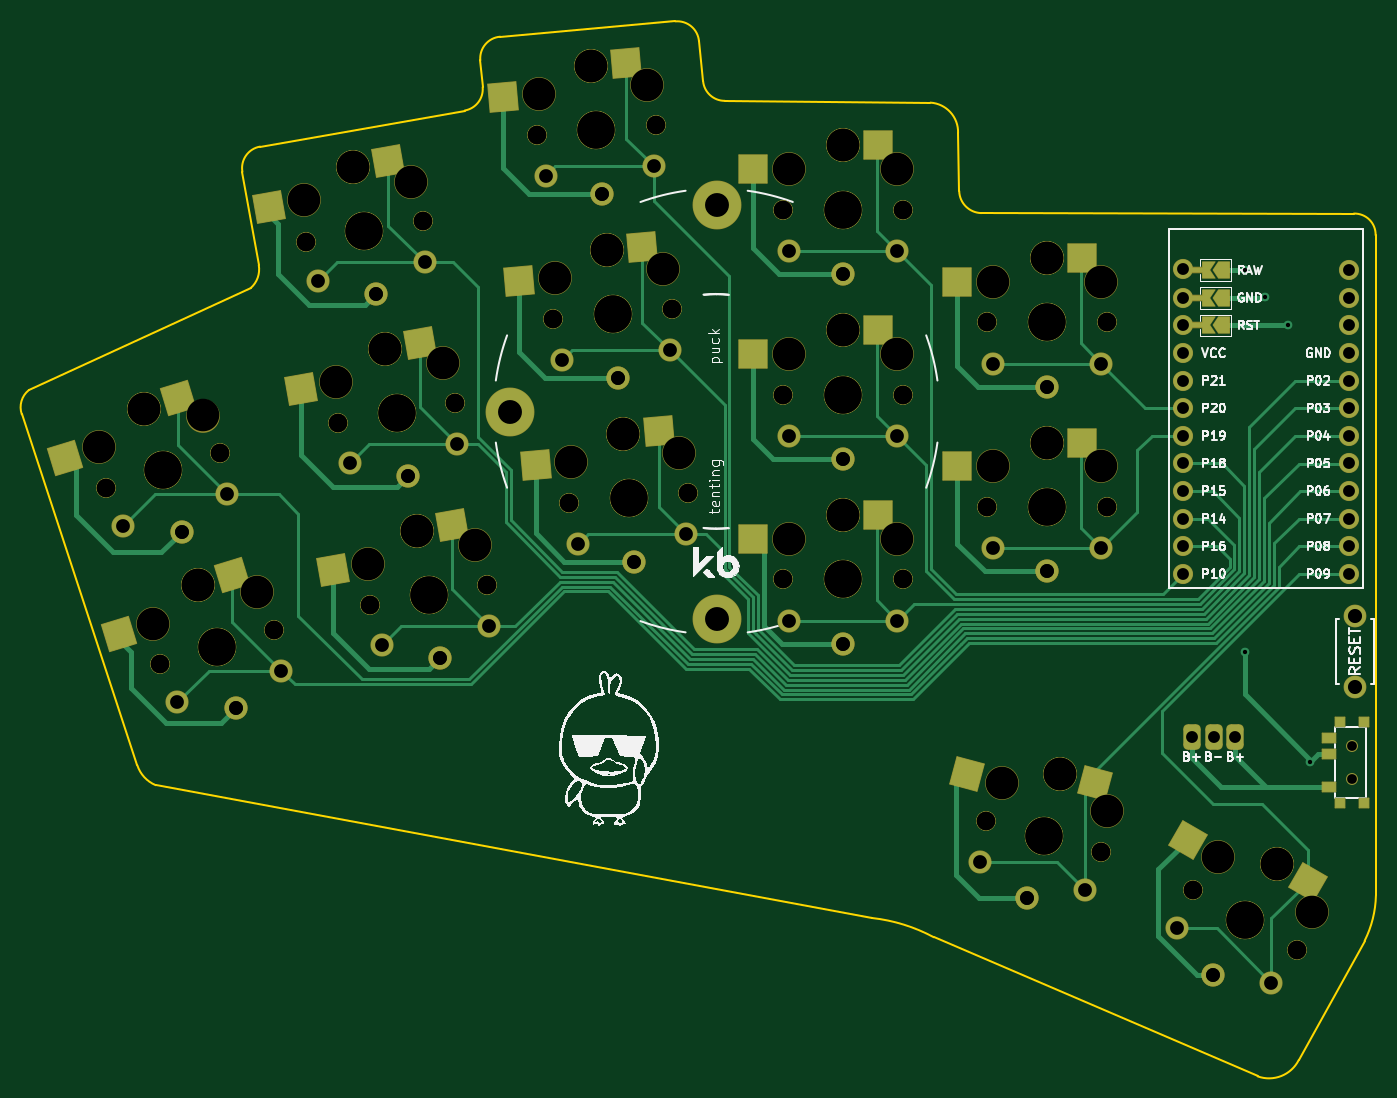
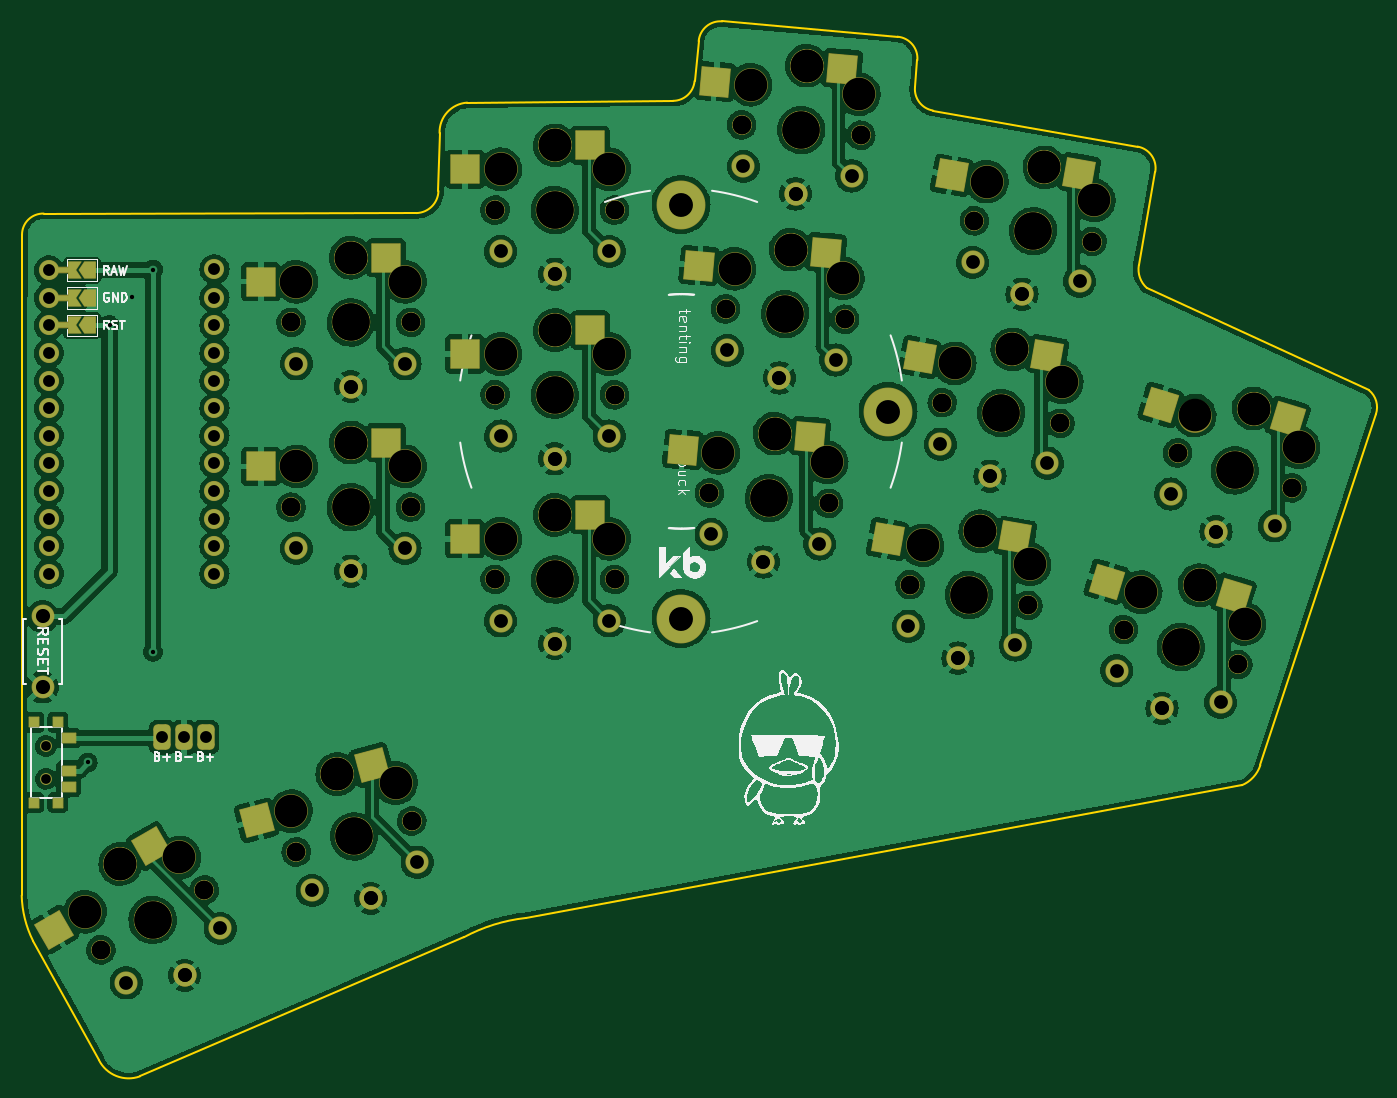
Circuit board: 11 layer files. Board 124.6 x 97.1 mm.
- bottom_copper: battoota-B_Cu.gbl (529033 bytes)
- bottom_mask: battoota-B_Mask.gbs (11247 bytes)
- paste: battoota-B_Paste.gbp (2258 bytes)
- bottom_silk: battoota-B_Silkscreen.gbo (42588 bytes)
- outline: battoota-Edge_Cuts.gm1 (2276 bytes)
- top_copper: battoota-F_Cu.gtl (23479 bytes)
- top_mask: battoota-F_Mask.gts (11262 bytes)
- paste: battoota-F_Paste.gtp (2255 bytes)
- top_silk: battoota-F_Silkscreen.gto (60625 bytes)
- drill: battoota-NPTH.drl (2898 bytes)
- drill: battoota-PTH.drl (2084 bytes)

=== bottom_copper: battoota-B_Cu.gbl (529033 bytes, source omitted) ===
=== bottom_mask: battoota-B_Mask.gbs (11247 bytes, source omitted) ===
=== paste: battoota-B_Paste.gbp ===
%TF.GenerationSoftware,KiCad,Pcbnew,(6.0.4)*%
%TF.CreationDate,2022-05-14T00:02:04+02:00*%
%TF.ProjectId,battoota,62617474-6f6f-4746-912e-6b696361645f,v1.0.0*%
%TF.SameCoordinates,Original*%
%TF.FileFunction,Paste,Bot*%
%TF.FilePolarity,Positive*%
%FSLAX46Y46*%
G04 Gerber Fmt 4.6, Leading zero omitted, Abs format (unit mm)*
G04 Created by KiCad (PCBNEW (6.0.4)) date 2022-05-14 00:02:04*
%MOMM*%
%LPD*%
G01*
G04 APERTURE LIST*
G04 Aperture macros list*
%AMRotRect*
0 Rectangle, with rotation*
0 The origin of the aperture is its center*
0 $1 length*
0 $2 width*
0 $3 Rotation angle, in degrees counterclockwise*
0 Add horizontal line*
21,1,$1,$2,0,0,$3*%
G04 Aperture macros list end*
%ADD10RotRect,2.600000X2.600000X10.000000*%
%ADD11RotRect,2.600000X2.600000X5.000000*%
%ADD12R,2.600000X2.600000*%
%ADD13RotRect,2.600000X2.600000X330.000000*%
%ADD14R,0.900000X0.900000*%
%ADD15R,1.250000X0.900000*%
%ADD16RotRect,2.600000X2.600000X17.000000*%
%ADD17RotRect,2.600000X2.600000X345.000000*%
G04 APERTURE END LIST*
D10*
%TO.C,S11*%
X67128658Y110035975D03*
X78885213Y109875035D03*
%TD*%
D11*
%TO.C,S15*%
X90440529Y102756090D03*
X102138320Y101571111D03*
%TD*%
D12*
%TO.C,S21*%
X112136087Y95636017D03*
X123686087Y93436017D03*
%TD*%
%TO.C,S29*%
X130917000Y102292500D03*
X142467000Y100092500D03*
%TD*%
D13*
%TO.C,S33*%
X152567412Y48150564D03*
X161470005Y40470308D03*
%TD*%
D10*
%TO.C,S7*%
X73032696Y76552511D03*
X84789251Y76391571D03*
%TD*%
D14*
%TO.C,T2*%
X163342148Y52149495D03*
X163342148Y59549495D03*
X161142148Y52149495D03*
X161142148Y59549495D03*
D15*
X160167148Y58099495D03*
X160167148Y55099495D03*
X160167148Y53599495D03*
%TD*%
D16*
%TO.C,S5*%
X47970749Y87462459D03*
X59659287Y88735482D03*
%TD*%
D12*
%TO.C,S27*%
X130917000Y85292500D03*
X142467000Y83092500D03*
%TD*%
D10*
%TO.C,S9*%
X70080677Y93294243D03*
X81837232Y93133303D03*
%TD*%
D11*
%TO.C,S13*%
X91922177Y85820780D03*
X103619968Y84635801D03*
%TD*%
%TO.C,S17*%
X88958882Y119691400D03*
X100656673Y118506421D03*
%TD*%
D17*
%TO.C,S31*%
X132267612Y55633629D03*
X142854654Y50519232D03*
%TD*%
D16*
%TO.C,S3*%
X52941068Y71205278D03*
X64629606Y72478301D03*
%TD*%
D12*
%TO.C,S23*%
X112136087Y112636017D03*
X123686087Y110436017D03*
%TD*%
%TO.C,S19*%
X112136087Y78636017D03*
X123686087Y76436017D03*
%TD*%
M02*

=== bottom_silk: battoota-B_Silkscreen.gbo (42588 bytes, source omitted) ===
=== outline: battoota-Edge_Cuts.gm1 ===
%TF.GenerationSoftware,KiCad,Pcbnew,(6.0.4)*%
%TF.CreationDate,2022-05-14T00:02:04+02:00*%
%TF.ProjectId,battoota,62617474-6f6f-4746-912e-6b696361645f,v1.0.0*%
%TF.SameCoordinates,Original*%
%TF.FileFunction,Profile,NP*%
%FSLAX46Y46*%
G04 Gerber Fmt 4.6, Leading zero omitted, Abs format (unit mm)*
G04 Created by KiCad (PCBNEW (6.0.4)) date 2022-05-14 00:02:04*
%MOMM*%
%LPD*%
G01*
G04 APERTURE LIST*
%TA.AperFunction,Profile*%
%ADD10C,0.150000*%
%TD*%
G04 APERTURE END LIST*
D10*
X123779852Y39764399D02*
G75*
G03*
X118100952Y41532435I-7409560J-13795096D01*
G01*
X60924243Y99511590D02*
G75*
G03*
X61663644Y101604410I-1517313J1713099D01*
G01*
X126017182Y113775794D02*
G75*
G03*
X123477155Y116569795I-2715390J83009D01*
G01*
X153591050Y26958409D02*
G75*
G03*
X157367946Y28458049I1043642J2877494D01*
G01*
X102172334Y122230624D02*
X102550353Y118560853D01*
X40491427Y90109393D02*
G75*
G03*
X39848601Y87891438I1273742J-1571298D01*
G01*
X164473079Y43609992D02*
X164444241Y104377795D01*
X164444239Y104377795D02*
G75*
G03*
X162444241Y106359224I-1934547J47408D01*
G01*
X40491427Y90109393D02*
X60924243Y99511590D01*
X153591046Y26958397D02*
X123779847Y39764389D01*
X61776299Y112522466D02*
X80621152Y115845322D01*
X83867279Y122636782D02*
G75*
G03*
X82049201Y120470079I174323J-1992399D01*
G01*
X82266245Y117989249D02*
X82049201Y120470078D01*
X80621152Y115845322D02*
G75*
G03*
X82266246Y117989249I-347210J1969551D01*
G01*
X126121412Y108433191D02*
G75*
G03*
X128150357Y106406267I2083280J56412D01*
G01*
X102172395Y122230629D02*
G75*
G03*
X100005633Y124048703I-1992403J-174326D01*
G01*
X118100952Y41532435D02*
X52168885Y53758728D01*
X162444241Y106359224D02*
X128150357Y106406267D01*
X50484015Y55588924D02*
G75*
G03*
X52168885Y53758728I2843785J927336D01*
G01*
X60153980Y110205554D02*
X61663644Y101604410D01*
X163435832Y39438848D02*
G75*
G03*
X164473079Y43609992I-8824940J4409055D01*
G01*
X126121408Y108433191D02*
X126017155Y113775795D01*
X102550366Y118560854D02*
G75*
G03*
X104542743Y116735163I1992426J174349D01*
G01*
X104542743Y116735163D02*
X123477155Y116569795D01*
X83867279Y122636779D02*
X100005633Y124048702D01*
X157367946Y28458049D02*
X163435813Y39438858D01*
X61776299Y112522467D02*
G75*
G03*
X60153981Y110205554I347290J-1969611D01*
G01*
X39848601Y87891438D02*
X50484015Y55588924D01*
M02*

=== top_copper: battoota-F_Cu.gtl (23479 bytes, source omitted) ===
=== top_mask: battoota-F_Mask.gts (11262 bytes, source omitted) ===
=== paste: battoota-F_Paste.gtp ===
%TF.GenerationSoftware,KiCad,Pcbnew,(6.0.4)*%
%TF.CreationDate,2022-05-14T00:02:04+02:00*%
%TF.ProjectId,battoota,62617474-6f6f-4746-912e-6b696361645f,v1.0.0*%
%TF.SameCoordinates,Original*%
%TF.FileFunction,Paste,Top*%
%TF.FilePolarity,Positive*%
%FSLAX46Y46*%
G04 Gerber Fmt 4.6, Leading zero omitted, Abs format (unit mm)*
G04 Created by KiCad (PCBNEW (6.0.4)) date 2022-05-14 00:02:04*
%MOMM*%
%LPD*%
G01*
G04 APERTURE LIST*
G04 Aperture macros list*
%AMRotRect*
0 Rectangle, with rotation*
0 The origin of the aperture is its center*
0 $1 length*
0 $2 width*
0 $3 Rotation angle, in degrees counterclockwise*
0 Add horizontal line*
21,1,$1,$2,0,0,$3*%
G04 Aperture macros list end*
%ADD10R,0.900000X0.900000*%
%ADD11R,1.250000X0.900000*%
%ADD12RotRect,2.600000X2.600000X10.000000*%
%ADD13RotRect,2.600000X2.600000X5.000000*%
%ADD14R,2.600000X2.600000*%
%ADD15RotRect,2.600000X2.600000X330.000000*%
%ADD16RotRect,2.600000X2.600000X17.000000*%
%ADD17RotRect,2.600000X2.600000X345.000000*%
G04 APERTURE END LIST*
D10*
%TO.C,T1*%
X161142148Y52149495D03*
X163342148Y59549495D03*
X163342148Y52149495D03*
X161142148Y59549495D03*
D11*
X160167148Y53599495D03*
X160167148Y56599495D03*
X160167148Y58099495D03*
%TD*%
D12*
%TO.C,S11*%
X73579149Y111173371D03*
X62586645Y107001157D03*
%TD*%
D13*
%TO.C,S15*%
X96965604Y103326961D03*
X85651298Y100128683D03*
%TD*%
D14*
%TO.C,S21*%
X118686087Y95636017D03*
X107136087Y93436017D03*
%TD*%
%TO.C,S29*%
X137467000Y102292500D03*
X125917000Y100092500D03*
%TD*%
D15*
%TO.C,S33*%
X158239878Y44875564D03*
X147137285Y48745308D03*
%TD*%
D12*
%TO.C,S7*%
X79483187Y77689907D03*
X68490683Y73517693D03*
%TD*%
D16*
%TO.C,S5*%
X54234545Y89377494D03*
X43832443Y83896730D03*
%TD*%
D14*
%TO.C,S27*%
X137467000Y85292500D03*
X125917000Y83092500D03*
%TD*%
D12*
%TO.C,S9*%
X76531168Y94431639D03*
X65538664Y90259425D03*
%TD*%
D13*
%TO.C,S13*%
X98447252Y86391651D03*
X87132946Y83193373D03*
%TD*%
%TO.C,S17*%
X95483957Y120262271D03*
X84169651Y117063993D03*
%TD*%
D17*
%TO.C,S31*%
X138594426Y53938364D03*
X126868581Y54802687D03*
%TD*%
D16*
%TO.C,S3*%
X59204864Y73120313D03*
X48802762Y67639549D03*
%TD*%
D14*
%TO.C,S23*%
X118686087Y112636017D03*
X107136087Y110436017D03*
%TD*%
%TO.C,S19*%
X118686087Y78636017D03*
X107136087Y76436017D03*
%TD*%
M02*

=== top_silk: battoota-F_Silkscreen.gto (60625 bytes, source omitted) ===
=== drill: battoota-NPTH.drl ===
M48
; DRILL file {KiCad (6.0.4)} date Sat May 14 00:02:06 2022
; FORMAT={-:-/ absolute / metric / decimal}
; #@! TF.CreationDate,2022-05-14T00:02:06+02:00
; #@! TF.GenerationSoftware,Kicad,Pcbnew,(6.0.4)
; #@! TF.FileFunction,NonPlated,1,2,NPTH
FMAT,2
METRIC
; #@! TA.AperFunction,NonPlated,NPTH,ComponentDrill
T1C0.900
; #@! TA.AperFunction,NonPlated,NPTH,ComponentDrill
T2C1.702
; #@! TA.AperFunction,NonPlated,NPTH,ComponentDrill
T3C3.000
; #@! TA.AperFunction,NonPlated,NPTH,ComponentDrill
T4C3.429
%
G90
G05
T1
X162.242Y57.349
X162.242Y54.349
T2
X47.583Y81.122
X47.583Y81.122
X52.553Y64.865
X52.553Y64.865
X58.102Y84.338
X58.102Y84.338
X63.072Y68.081
X63.072Y68.081
X65.971Y103.79
X65.971Y103.79
X68.923Y87.048
X68.923Y87.048
X71.875Y70.307
X71.875Y70.307
X76.804Y105.7
X76.804Y105.7
X79.756Y88.958
X79.756Y88.958
X82.708Y72.217
X82.708Y72.217
X87.261Y113.57
X87.261Y113.57
X88.743Y96.635
X88.743Y96.635
X90.224Y79.7
X90.224Y79.7
X98.219Y114.529
X98.219Y114.529
X99.701Y97.594
X99.701Y97.594
X101.182Y80.658
X101.182Y80.658
X109.911Y106.686
X109.911Y106.686
X109.911Y89.686
X109.911Y89.686
X109.911Y72.686
X109.911Y72.686
X120.911Y106.686
X120.911Y106.686
X120.911Y89.686
X120.911Y89.686
X120.911Y72.686
X120.911Y72.686
X128.578Y50.462
X128.578Y50.462
X128.692Y96.343
X128.692Y96.343
X128.692Y79.343
X128.692Y79.343
X139.204Y47.615
X139.204Y47.615
X139.692Y96.343
X139.692Y96.343
X139.692Y79.343
X139.692Y79.343
X147.666Y44.11
X147.666Y44.11
X157.192Y38.61
X157.192Y38.61
T3
X46.964Y84.854
X51.103Y88.42
X51.103Y88.42
X51.935Y68.597
X56.073Y72.163
X56.073Y72.163
X56.527Y87.778
X61.498Y71.521
X65.812Y107.57
X68.764Y90.828
X70.354Y110.605
X70.354Y110.605
X71.716Y74.086
X73.306Y93.863
X73.306Y93.863
X75.66Y109.306
X76.258Y77.121
X76.258Y77.121
X78.612Y92.565
X81.564Y75.823
X87.432Y117.349
X88.914Y100.414
X90.395Y83.479
X92.221Y119.977
X92.221Y119.977
X93.703Y103.042
X93.703Y103.042
X95.185Y86.106
X95.185Y86.106
X97.394Y118.221
X98.876Y101.286
X100.357Y84.35
X110.411Y110.436
X110.411Y93.436
X110.411Y76.436
X115.411Y112.636
X115.411Y112.636
X115.411Y95.636
X115.411Y95.636
X115.411Y78.636
X115.411Y78.636
X120.411Y110.436
X120.411Y93.436
X120.411Y76.436
X129.192Y100.093
X129.192Y83.093
X130.032Y53.955
X134.192Y102.292
X134.192Y102.292
X134.192Y85.292
X134.192Y85.292
X135.431Y54.786
X135.431Y54.786
X139.192Y100.093
X139.192Y83.093
X139.691Y51.367
X149.974Y47.108
X155.404Y46.513
X155.404Y46.513
X158.634Y42.108
T4
X52.842Y82.73
X52.842Y82.73
X57.813Y66.473
X57.813Y66.473
X71.387Y104.745
X71.387Y104.745
X74.339Y88.003
X74.339Y88.003
X77.291Y71.262
X77.291Y71.262
X92.74Y114.049
X92.74Y114.049
X94.222Y97.114
X94.222Y97.114
X95.703Y80.179
X95.703Y80.179
X115.411Y106.686
X115.411Y106.686
X115.411Y89.686
X115.411Y89.686
X115.411Y72.686
X115.411Y72.686
X133.891Y49.039
X133.891Y49.039
X134.192Y96.343
X134.192Y96.343
X134.192Y79.343
X134.192Y79.343
X152.429Y41.36
X152.429Y41.36
T0
M30

=== drill: battoota-PTH.drl ===
M48
; DRILL file {KiCad (6.0.4)} date Sat May 14 00:02:06 2022
; FORMAT={-:-/ absolute / metric / decimal}
; #@! TF.CreationDate,2022-05-14T00:02:06+02:00
; #@! TF.GenerationSoftware,Kicad,Pcbnew,(6.0.4)
; #@! TF.FileFunction,Plated,1,2,PTH
FMAT,2
METRIC
; #@! TA.AperFunction,Plated,PTH,ViaDrill
T1C0.400
; #@! TA.AperFunction,Plated,PTH,ComponentDrill
T2C1.092
; #@! TA.AperFunction,Plated,PTH,ComponentDrill
T3C1.270
; #@! TA.AperFunction,Plated,PTH,ComponentDrill
T4C1.300
; #@! TA.AperFunction,Plated,PTH,ComponentDrill
T5C2.200
%
G90
G05
T1
X152.4Y101.213
X152.4Y66.04
X154.305Y98.65
X156.39Y96.106
X158.403Y55.849
T2
X146.737Y101.226
X146.737Y98.603
X146.737Y96.063
X146.737Y93.523
X146.737Y90.983
X146.737Y88.443
X146.737Y85.903
X146.737Y83.363
X146.737Y80.823
X146.737Y78.283
X146.737Y75.743
X146.737Y73.203
X147.545Y58.164
X149.545Y58.164
X151.545Y58.164
X161.977Y101.143
X161.977Y98.603
X161.977Y96.063
X161.977Y93.523
X161.977Y90.983
X161.977Y88.443
X161.977Y85.903
X161.977Y83.363
X161.977Y80.823
X161.977Y78.283
X161.977Y75.743
X161.977Y73.203
T3
X49.172Y77.634
X54.142Y61.377
X54.567Y77.088
X54.567Y77.088
X58.735Y80.558
X59.538Y60.831
X59.538Y60.831
X63.705Y64.301
X67.123Y100.135
X70.075Y83.393
X72.412Y98.935
X72.412Y98.935
X73.027Y66.651
X75.364Y82.193
X75.364Y82.193
X76.971Y101.871
X78.316Y65.451
X78.316Y65.451
X79.923Y85.129
X82.875Y68.388
X88.09Y109.828
X89.572Y92.893
X91.054Y75.958
X93.254Y108.172
X93.254Y108.172
X94.736Y91.237
X94.736Y91.237
X96.218Y74.301
X96.218Y74.301
X98.052Y110.7
X99.534Y93.764
X101.015Y76.829
X110.411Y102.886
X110.411Y85.886
X110.411Y68.886
X115.411Y100.786
X115.411Y100.786
X115.411Y83.786
X115.411Y83.786
X115.411Y66.786
X115.411Y66.786
X120.411Y102.886
X120.411Y85.886
X120.411Y68.886
X128.078Y46.662
X129.192Y92.542
X129.192Y75.542
X132.364Y43.34
X132.364Y43.34
X134.192Y90.442
X134.192Y90.442
X134.192Y73.442
X134.192Y73.442
X137.737Y44.074
X139.192Y92.542
X139.192Y75.542
X146.199Y40.569
X149.479Y36.251
X149.479Y36.251
X154.859Y35.569
T4
X162.56Y69.29
X162.56Y62.79
T5
X84.747Y88.141
X103.797Y107.191
X103.797Y69.091
T0
M30

